The GitHub repository YASWINKUMAR02/EyeDiseaseNet contains a labelled image folder "preprocessed_dr_dataset" with 4 categories: mild, moderate, proliferate DR, severe. Examples follow, each with its label.

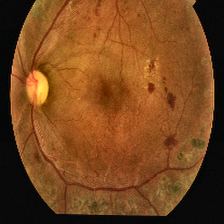
Label: proliferate DR

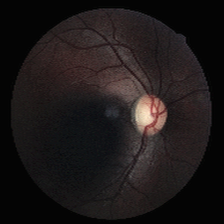
Label: moderate

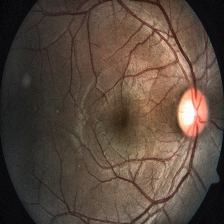
Label: severe

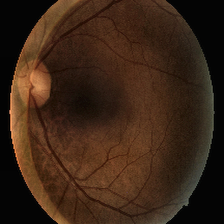
Label: moderate

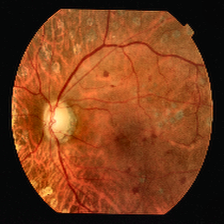
Label: mild

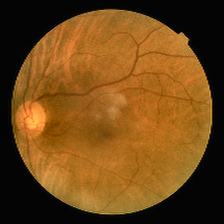
Label: mild
